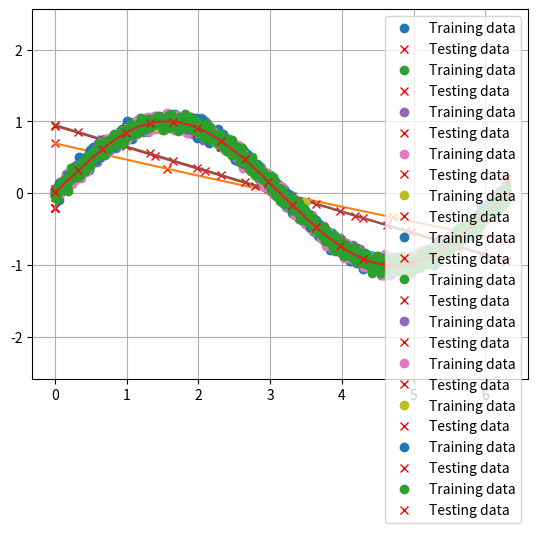

This chart was generated by the following Python code:
import numpy as np
from matplotlib import pyplot as plt

# Function to generate training/testing samples
def samples(N):
    # Generate N - equi spaced floats in the interval [0, 2*pi]
    x = np.linspace(0, 2*np.pi, N)
    # Generate noice
    mean = 0 
    std = 0.05
    # Generate some numbers from the sine function 
    y = np.sin(x)
    # Add noise
    y += np.random.normal(mean,std,N) 
    return x,y

# Function to generate matrix X
def matrix_X(N,m,x):
    # Generate an array of ones of size (N, m+1)
    X = np.ones([N,m+1])
    # Replacing ones in the matrix in the second column onwards with x, x^2, x^3 ...., x^m 
    for i in range(N):
        for j in range(1,m+1):
          X[i][j] = x[i]**j
    return X

# Calculating beta = (X^T.X)^(-1).X_T.y
def beta(X,Y):
    # X transpose 
    X_transpose = X.T
    # Matrix multiplication of X transpose and X
    Z = np.dot(X_transpose, X)
    # Calculating of pseudo inverse matrix
    Pseudo_inverse = np.linalg.inv(Z)
    # Multiplying pseudo inverse, X transpose and Y matrices 
    B = Pseudo_inverse @ X_transpose @ Y 
    return B 



# Value of m 
m=2
# Number of training samples N
N=10
# Number of testing samples T
T=5

# Using the function samples() training samples x and respective ground truth labels y are generated
x,y = samples(N)

# Using function matrix_X() X matrix is generated
X = matrix_X(N,m,x)
# Using function beta() vector B of model parameters is generated
B = beta(X,y)
# Predicted labels 
y_hat = np.dot(X, B)

print('Model parameters : ', B)

# TESTING SAMPLES
# Using the function samples() testing samples test_x and respective ground truth labels test_y are generated
test_x,test_y = samples(T)
# Matix X is generated for the testing samples
test_X = matrix_X(T,m,test_x)
# Matrix multiplication of X and B gives the predicted labels 
test_y_hat = np.dot(test_X, B)

# MSE is calcuated by taking the mean of squares of difference between ground truth and predicted labels for the testing data
error = np.square(test_y - test_y_hat).mean()
error_train = np.square(y - y_hat).mean()
print('MSE between the predicted and ground truth labels in testing data:',error_train)
print('MSE between the predicted and ground truth labels in testing data :', error)

# Displaying the data
plt.plot(x,y,'o',label='Training data')
plt.plot(test_x,test_y_hat,'rx',label='Testing data')
plt.plot(x,y_hat)
plt.axis('equal')
plt.grid(True)
plt.legend(loc='best')
plt.show()

print('Observations : The ML model performs poorly on the test and the training data. It is underfitting, does not fit the data well enough.')

# Value of m 
m=2
# Number of training samples N
N=100
# Number of testing samples T
T=10

# Using the function samples() training samples x and respective ground truth labels y are generated
x,y = samples(N)

# Using function matrix_X() X matrix is generated
X = matrix_X(N,m,x)
# Using function beta() vector B of model parameters is generated
B = beta(X,y)
# Predicted labels 
y_hat = np.dot(X, B)

print('Model parameters : ', B)

# TESTING SAMPLES
# Using the function samples() testing samples test_x and respective ground truth labels test_y are generated
test_x,test_y = samples(T)
# Matix X is generated for the testing samples
test_X = matrix_X(T,m,test_x)
# Matrix multiplication of X and B gives the predicted labels 
test_y_hat = np.dot(test_X, B)

# MSE is calcuated by taking the mean of squares of difference between ground truth and predicted labels for the testing data
error = np.square(test_y - test_y_hat).mean()
error_train = np.square(y - y_hat).mean()
print('MSE between the predicted and ground truth labels in testing data:',error_train)
print('MSE between the predicted and ground truth labels in testing data :', error)

# Displaying the data
plt.plot(x,y,'o',label='Training data')
plt.plot(test_x,test_y_hat,'rx',label='Testing data')
plt.plot(x,y_hat)
plt.axis('equal')
plt.grid(True)
plt.legend(loc='best')
plt.show()

print('Observations : The ML model performs poorly on the test and the training data. It is underfitting, does not fit the data well enough.')

# Value of m 
m=2
# Number of training samples N
N=1000
# Number of testing samples T
T=20

# Using the function samples() training samples x and respective ground truth labels y are generated
x,y = samples(N)

# Using function matrix_X() X matrix is generated
X = matrix_X(N,m,x)
# Using function beta() vector B of model parameters is generated
B = beta(X,y)
# Predicted labels 
y_hat = np.dot(X, B)

print('Model parameters : ', B)

# TESTING SAMPLES
# Using the function samples() testing samples test_x and respective ground truth labels test_y are generated
test_x,test_y = samples(T)
# Matix X is generated for the testing samples
test_X = matrix_X(T,m,test_x)
# Matrix multiplication of X and B gives the predicted labels 
test_y_hat = np.dot(test_X, B)

# MSE is calcuated by taking the mean of squares of difference between ground truth and predicted labels for the testing data
error = np.square(test_y - test_y_hat).mean()
error_train = np.square(y - y_hat).mean()
print('MSE between the predicted and ground truth labels in testing data:',error_train)
print('MSE between the predicted and ground truth labels in testing data :', error)

# Displaying the data
plt.plot(x,y,'o',label='Training data')
plt.plot(test_x,test_y_hat,'rx',label='Testing data')
plt.plot(x,y_hat)
plt.axis('equal')
plt.grid(True)
plt.legend(loc='best')
plt.show()

print('Observations : The ML model performs poorly on the test and the training data. It is underfitting, does not fit the data well enough.')

# Value of m 
m=3
# Number of training samples N
N=10
# Number of testing samples T
T=5

# Using the function samples() training samples x and respective ground truth labels y are generated
x,y = samples(N)

# Using function matrix_X() X matrix is generated
X = matrix_X(N,m,x)
# Using function beta() vector B of model parameters is generated
B = beta(X,y)
# Predicted labels 
y_hat = np.dot(X, B)

print('Model parameters : ', B)

# TESTING SAMPLES
# Using the function samples() testing samples test_x and respective ground truth labels test_y are generated
test_x,test_y = samples(T)
# Matix X is generated for the testing samples
test_X = matrix_X(T,m,test_x)
# Matrix multiplication of X and B gives the predicted labels 
test_y_hat = np.dot(test_X, B)

# MSE is calcuated by taking the mean of squares of difference between ground truth and predicted labels for the testing data
error = np.square(test_y - test_y_hat).mean()
error_train = np.square(y - y_hat).mean()
print('MSE between the predicted and ground truth labels in testing data:',error_train)
print('MSE between the predicted and ground truth labels in testing data :', error)

# Displaying the data
plt.plot(x,y,'o',label='Training data')
plt.plot(test_x,test_y_hat,'rx',label='Testing data')
plt.plot(x,y_hat)
plt.axis('equal')
plt.grid(True)
plt.legend(loc='best')
plt.show()

print('Observations : The ML model performs well on the test and the training data. It is appropriate. The low MSE error confirms the same')

# Value of m 
m=3
# Number of training samples N
N=100
# Number of testing samples T
T=10

# Using the function samples() training samples x and respective ground truth labels y are generated
x,y = samples(N)

# Using function matrix_X() X matrix is generated
X = matrix_X(N,m,x)
# Using function beta() vector B of model parameters is generated
B = beta(X,y)
# Predicted labels 
y_hat = np.dot(X, B)

print('Model parameters : ', B)

# TESTING SAMPLES
# Using the function samples() testing samples test_x and respective ground truth labels test_y are generated
test_x,test_y = samples(T)
# Matix X is generated for the testing samples
test_X = matrix_X(T,m,test_x)
# Matrix multiplication of X and B gives the predicted labels 
test_y_hat = np.dot(test_X, B)

# MSE is calcuated by taking the mean of squares of difference between ground truth and predicted labels for the testing data
error = np.square(test_y - test_y_hat).mean()
error_train = np.square(y - y_hat).mean()
print('MSE between the predicted and ground truth labels in testing data:',error_train)
print('MSE between the predicted and ground truth labels in testing data :', error)

# Displaying the data
plt.plot(x,y,'o',label='Training data')
plt.plot(test_x,test_y_hat,'rx',label='Testing data')
plt.plot(x,y_hat)
plt.axis('equal')
plt.grid(True)
plt.legend(loc='best')
plt.show()

print('Observations : The ML model performs well on the test and the training data. It is appropriate. The low MSE error confirms the same')

# Value of m 
m=3
# Number of training samples N
N=1000
# Number of testing samples T
T=20

# Using the function samples() training samples x and respective ground truth labels y are generated
x,y = samples(N)

# Using function matrix_X() X matrix is generated
X = matrix_X(N,m,x)
# Using function beta() vector B of model parameters is generated
B = beta(X,y)
# Predicted labels 
y_hat = np.dot(X, B)

print('Model parameters : ', B)

# TESTING SAMPLES
# Using the function samples() testing samples test_x and respective ground truth labels test_y are generated
test_x,test_y = samples(T)
# Matix X is generated for the testing samples
test_X = matrix_X(T,m,test_x)
# Matrix multiplication of X and B gives the predicted labels 
test_y_hat = np.dot(test_X, B)

# MSE is calcuated by taking the mean of squares of difference between ground truth and predicted labels for the testing data
error = np.square(test_y - test_y_hat).mean()
error_train = np.square(y - y_hat).mean()
print('MSE between the predicted and ground truth labels in testing data:',error_train)
print('MSE between the predicted and ground truth labels in testing data :', error)

# Displaying the data
plt.plot(x,y,'o',label='Training data')
plt.plot(test_x,test_y_hat,'rx',label='Testing data')
plt.plot(x,y_hat)
plt.axis('equal')
plt.grid(True)
plt.legend(loc='best')
plt.show()

print('Observations : The ML model performs well on the test and the training data. It is appropriate. The low MSE error confirms the same')

# Value of m 
m=4
# Number of training samples N
N=10
# Number of testing samples T
T=4

# Using the function samples() training samples x and respective ground truth labels y are generated
x,y = samples(N)

# Using function matrix_X() X matrix is generated
X = matrix_X(N,m,x)
# Using function beta() vector B of model parameters is generated
B = beta(X,y)
# Predicted labels 
y_hat = np.dot(X, B)

print('Model parameters : ', B)

# TESTING SAMPLES
# Using the function samples() testing samples test_x and respective ground truth labels test_y are generated
test_x,test_y = samples(T)
# Matix X is generated for the testing samples
test_X = matrix_X(T,m,test_x)
# Matrix multiplication of X and B gives the predicted labels 
test_y_hat = np.dot(test_X, B)

# MSE is calcuated by taking the mean of squares of difference between ground truth and predicted labels for the testing data
error = np.square(test_y - test_y_hat).mean()
error_train = np.square(y - y_hat).mean()
print('MSE between the predicted and ground truth labels in testing data:',error_train)
print('MSE between the predicted and ground truth labels in testing data :', error)

# Displaying the data
plt.plot(x,y,'o',label='Training data')
plt.plot(test_x,test_y_hat,'rx',label='Testing data')
plt.plot(x,y_hat)
plt.axis('equal')
plt.grid(True)
plt.legend(loc='best')
plt.show()

print('Observations : The ML model performs well on the test and the training data. It is appropriate. The low MSE error confirms the same')

# Value of m 
m=4
# Number of training samples N
N=100
# Number of testing samples T
T=10

# Using the function samples() training samples x and respective ground truth labels y are generated
x,y = samples(N)

# Using function matrix_X() X matrix is generated
X = matrix_X(N,m,x)
# Using function beta() vector B of model parameters is generated
B = beta(X,y)
# Predicted labels 
y_hat = np.dot(X, B)

print('Model parameters : ', B)

# TESTING SAMPLES
# Using the function samples() testing samples test_x and respective ground truth labels test_y are generated
test_x,test_y = samples(T)
# Matix X is generated for the testing samples
test_X = matrix_X(T,m,test_x)
# Matrix multiplication of X and B gives the predicted labels 
test_y_hat = np.dot(test_X, B)

# MSE is calcuated by taking the mean of squares of difference between ground truth and predicted labels for the testing data
error = np.square(test_y - test_y_hat).mean()
error_train = np.square(y - y_hat).mean()
print('MSE between the predicted and ground truth labels in testing data:',error_train)
print('MSE between the predicted and ground truth labels in testing data :', error)

# Displaying the data
plt.plot(x,y,'o',label='Training data')
plt.plot(test_x,test_y_hat,'rx',label='Testing data')
plt.plot(x,y_hat)
plt.axis('equal')
plt.grid(True)
plt.legend(loc='best')
plt.show()

print('Observations : The ML model performs well on the test and the training data. It is appropriate. The low MSE error confirms the same')

# Value of m 
m=4
# Number of training samples N
N=1000
# Number of testing samples T
T=20

# Using the function samples() training samples x and respective ground truth labels y are generated
x,y = samples(N)

# Using function matrix_X() X matrix is generated
X = matrix_X(N,m,x)
# Using function beta() vector B of model parameters is generated
B = beta(X,y)
# Predicted labels 
y_hat = np.dot(X, B)

print('Model parameters : ', B)

# TESTING SAMPLES
# Using the function samples() testing samples test_x and respective ground truth labels test_y are generated
test_x,test_y = samples(T)
# Matix X is generated for the testing samples
test_X = matrix_X(T,m,test_x)
# Matrix multiplication of X and B gives the predicted labels 
test_y_hat = np.dot(test_X, B)

# MSE is calcuated by taking the mean of squares of difference between ground truth and predicted labels for the testing data
error = np.square(test_y - test_y_hat).mean()
error_train = np.square(y - y_hat).mean()
print('MSE between the predicted and ground truth labels in testing data:',error_train)
print('MSE between the predicted and ground truth labels in testing data :', error)

# Displaying the data
plt.plot(x,y,'o',label='Training data')
plt.plot(test_x,test_y_hat,'rx',label='Testing data')
plt.plot(x,y_hat)
plt.axis('equal')
plt.grid(True)
plt.legend(loc='best')
plt.show()

print('Observations : The ML model performs well on the test and the training data. It is appropriate. The low MSE error confirms the same')

# Value of m 
m=5
# Number of training samples N
N=10
# Number of testing samples T
T=4

# Using the function samples() training samples x and respective ground truth labels y are generated
x,y = samples(N)

# Using function matrix_X() X matrix is generated
X = matrix_X(N,m,x)
# Using function beta() vector B of model parameters is generated
B = beta(X,y)
# Predicted labels 
y_hat = np.dot(X, B)

print('Model parameters : ', B)

# TESTING SAMPLES
# Using the function samples() testing samples test_x and respective ground truth labels test_y are generated
test_x,test_y = samples(T)
# Matix X is generated for the testing samples
test_X = matrix_X(T,m,test_x)
# Matrix multiplication of X and B gives the predicted labels 
test_y_hat = np.dot(test_X, B)

# MSE is calcuated by taking the mean of squares of difference between ground truth and predicted labels for the testing data
error = np.square(test_y - test_y_hat).mean()
error_train = np.square(y - y_hat).mean()
print('MSE between the predicted and ground truth labels in testing data:',error_train)
print('MSE between the predicted and ground truth labels in testing data :', error)

# Displaying the data
plt.plot(x,y,'o',label='Training data')
plt.plot(test_x,test_y_hat,'rx',label='Testing data')
plt.plot(x,y_hat)
plt.axis('equal')
plt.grid(True)
plt.legend(loc='best')
plt.show()

print('Observations : The ML model performs well on the test and the training data. It is appropriate. The low MSE error confirms the same')

# Value of m 
m=5
# Number of training samples N
N=100
# Number of testing samples T
T=10

# Using the function samples() training samples x and respective ground truth labels y are generated
x,y = samples(N)

# Using function matrix_X() X matrix is generated
X = matrix_X(N,m,x)
# Using function beta() vector B of model parameters is generated
B = beta(X,y)
# Predicted labels 
y_hat = np.dot(X, B)

print('Model parameters : ', B)

# TESTING SAMPLES
# Using the function samples() testing samples test_x and respective ground truth labels test_y are generated
test_x,test_y = samples(T)
# Matix X is generated for the testing samples
test_X = matrix_X(T,m,test_x)
# Matrix multiplication of X and B gives the predicted labels 
test_y_hat = np.dot(test_X, B)

# MSE is calcuated by taking the mean of squares of difference between ground truth and predicted labels for the testing data
error = np.square(test_y - test_y_hat).mean()
error_train = np.square(y - y_hat).mean()
print('MSE between the predicted and ground truth labels in testing data:',error_train)
print('MSE between the predicted and ground truth labels in testing data :', error)

# Displaying the data
plt.plot(x,y,'o',label='Training data')
plt.plot(test_x,test_y_hat,'rx',label='Testing data')
plt.plot(x,y_hat)
plt.axis('equal')
plt.grid(True)
plt.legend(loc='best')
plt.show()

print('Observations : The ML model performs well on the test and the training data. It is appropriate. The low MSE error confirms the same')

# Value of m 
m=5
# Number of training samples N
N=1000
# Number of testing samples T
T=20

# Using the function samples() training samples x and respective ground truth labels y are generated
x,y = samples(N)

# Using function matrix_X() X matrix is generated
X = matrix_X(N,m,x)
# Using function beta() vector B of model parameters is generated
B = beta(X,y)
# Predicted labels 
y_hat = np.dot(X, B)

print('Model parameters : ', B)

# TESTING SAMPLES
# Using the function samples() testing samples test_x and respective ground truth labels test_y are generated
test_x,test_y = samples(T)
# Matix X is generated for the testing samples
test_X = matrix_X(T,m,test_x)
# Matrix multiplication of X and B gives the predicted labels 
test_y_hat = np.dot(test_X, B)

# MSE is calcuated by taking the mean of squares of difference between ground truth and predicted labels for the testing data
error = np.square(test_y - test_y_hat).mean()
error_train = np.square(y - y_hat).mean()
print('MSE between the predicted and ground truth labels in testing data:',error_train)
print('MSE between the predicted and ground truth labels in testing data :', error)

# Displaying the data
plt.plot(x,y,'o',label='Training data')
plt.plot(test_x,test_y_hat,'rx',label='Testing data')
plt.plot(x,y_hat)
plt.axis('equal')
plt.grid(True)
plt.legend(loc='best')
plt.show()

print('Observations : The ML model performs well on the test and the training data. It is appropriate. The low MSE error confirms the same')